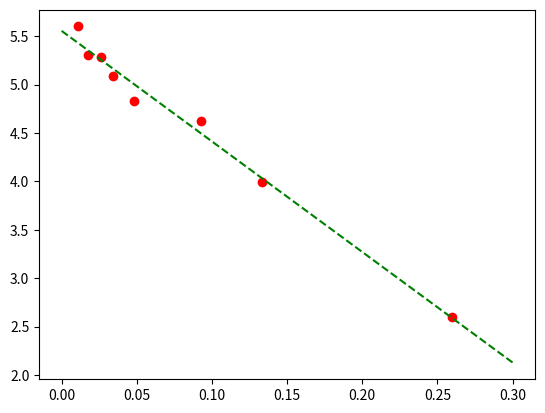

Python code for this plot:
# -*- coding: utf-8 -*-
"""
Created on Mon Oct 26 10:49:22 2020

[redacted]
"""

import numpy as np
import matplotlib.pyplot as plt

voltage_drops = np.array([2.6, 3.99, 4.62, 4.83, 5.09, 5.28, 5.31, 5.60])
resistances = np.array([10, 30, 50, 100, 150, 200, 300, 500])
# Remove an outlier
#voltage_drops = np.array([2.6, 4.62, 4.83, 5.09, 5.28, 5.31, 5.60])
#resistances = np.array([10, 50, 100, 150, 200, 300, 500])
current = voltage_drops / resistances

plt.plot(current, voltage_drops, 'ro')

m, b = np.polyfit(current, voltage_drops, 1)

print('m=', m)
print('b=', b)

x = np.linspace(0, 0.3)
y = m*x + b

plt.plot(x, y, 'g--')

# Removed an outlier to plot as a separate color.
# When you get something like this is worth throwing it out to check
# what kind of impact it has.
#outlier_v = np.array([4.99])
#outlier_r = np.array([30])
#outlier_current = outlier_v / outlier_r
#plt.plot(outlier_current, outlier_v, 'bo')

plt.show()

print(voltage_drops)
print(current)